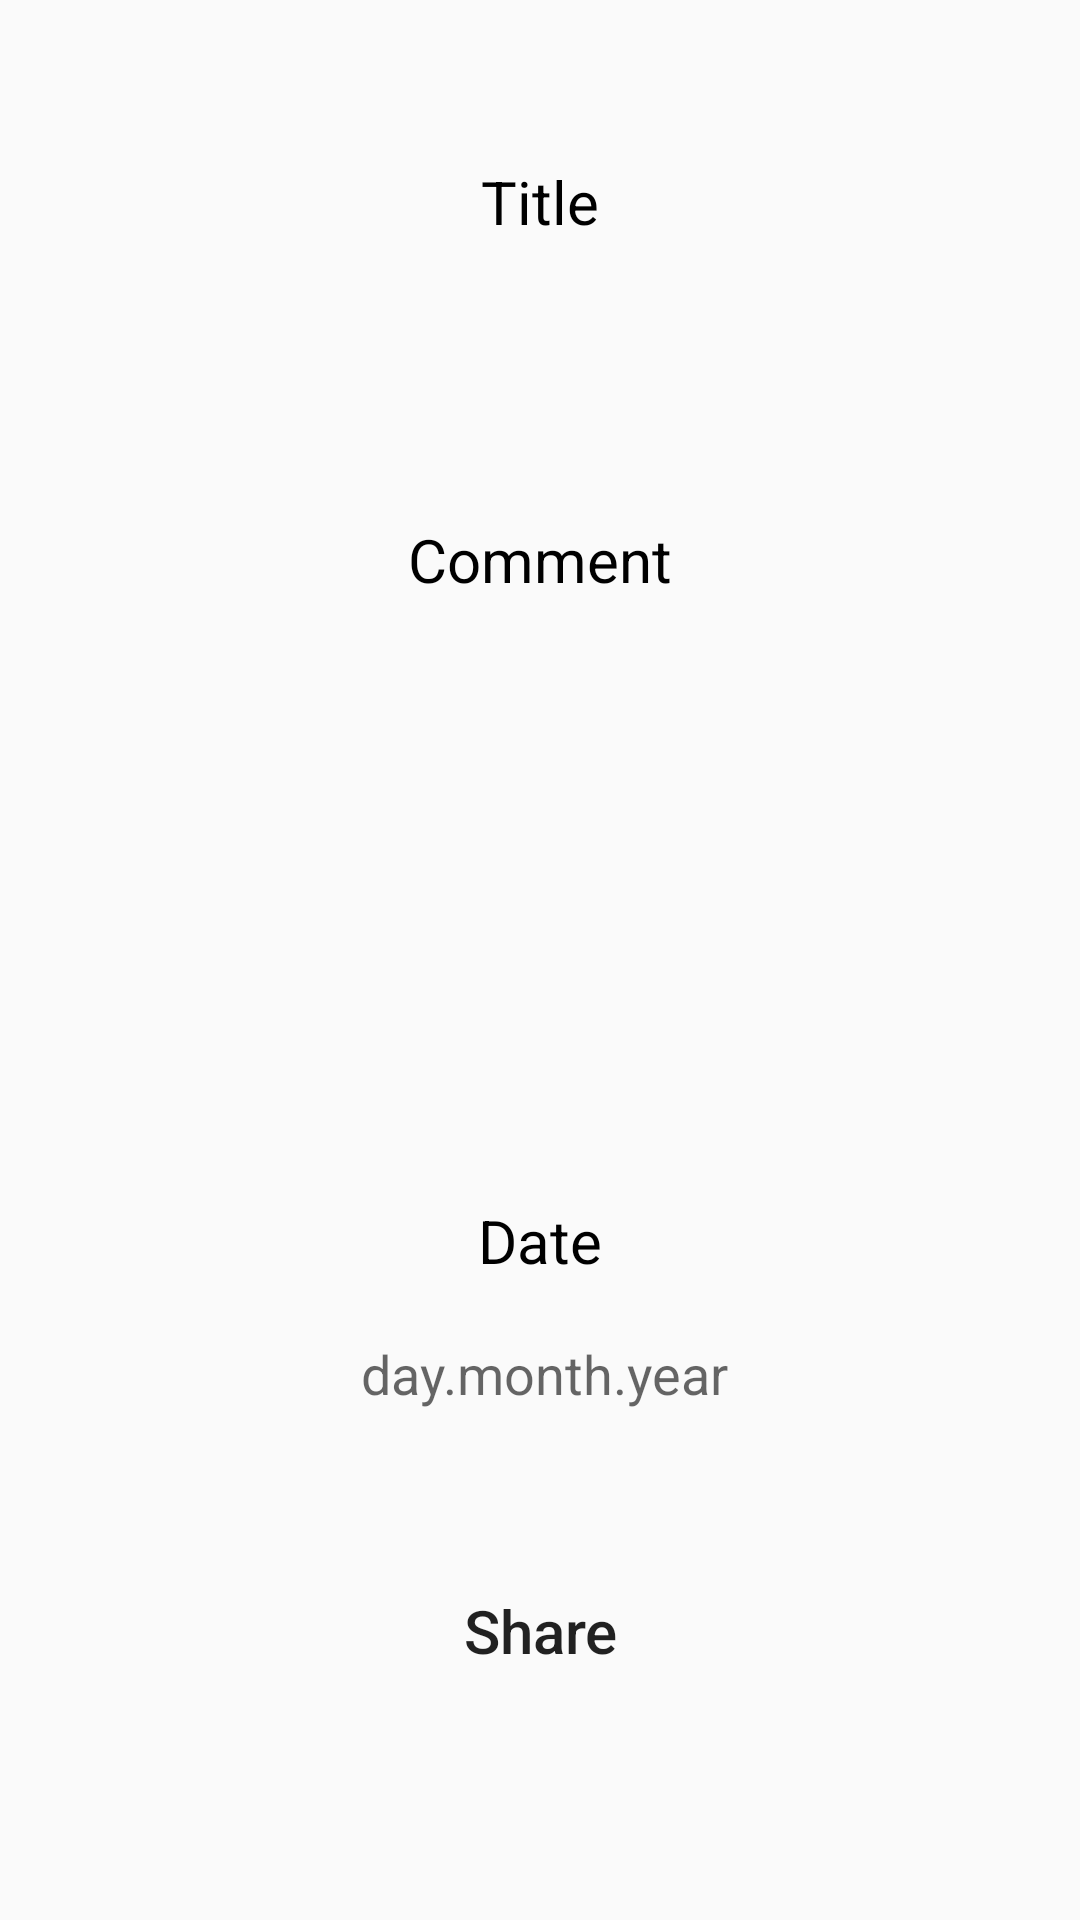

Produce the Android XML layout that renders to this screen, including the resource entries it uses.
<!-- AndroidManifest.xml: application theme Theme.App_2 -->
<!-- res/layout/activity_share_post.xml -->
<?xml version="1.0" encoding="utf-8"?>
<androidx.constraintlayout.widget.ConstraintLayout xmlns:android="http://schemas.android.com/apk/res/android"
    xmlns:app="http://schemas.android.com/apk/res-auto"
    xmlns:tools="http://schemas.android.com/tools"
    android:layout_width="match_parent"
    android:layout_height="match_parent"
    tools:context=".SharePostActivity">

    <TextView
        android:id="@+id/name_sharePost"
        android:layout_width="57dp"
        android:layout_height="30dp"
        android:visibility="invisible"
        app:layout_constraintBottom_toBottomOf="parent"
        app:layout_constraintEnd_toEndOf="parent"
        app:layout_constraintHorizontal_bias="0.307"
        app:layout_constraintStart_toStartOf="parent"
        app:layout_constraintTop_toTopOf="parent"
        app:layout_constraintVertical_bias="0.022" />

    <TextView
        android:id="@+id/image_sharePost"
        android:layout_width="57dp"
        android:layout_height="30dp"
        android:visibility="invisible"
        app:layout_constraintBottom_toBottomOf="parent"
        app:layout_constraintEnd_toEndOf="parent"
        app:layout_constraintHorizontal_bias="0.045"
        app:layout_constraintStart_toStartOf="parent"
        app:layout_constraintTop_toTopOf="parent"
        app:layout_constraintVertical_bias="0.022" />

    <TextView
        android:id="@+id/textDate_sharePost"
        android:layout_width="173dp"
        android:layout_height="31dp"
        android:text="Date"
        android:textAlignment="center"
        android:textColor="@color/black"
        android:textSize="20sp"
        app:layout_constraintBottom_toBottomOf="parent"
        app:layout_constraintEnd_toEndOf="parent"
        app:layout_constraintStart_toStartOf="parent"
        app:layout_constraintTop_toTopOf="parent"
        app:layout_constraintVertical_bias="0.657"
        android:background="@drawable/edittext_border" />

    <TextView
        android:id="@+id/textComment_sharePost"
        android:layout_width="173dp"
        android:layout_height="31dp"
        android:text="Comment"
        android:textAlignment="center"
        android:textColor="@color/black"
        android:textSize="20sp"
        app:layout_constraintBottom_toBottomOf="parent"
        app:layout_constraintEnd_toEndOf="parent"
        app:layout_constraintStart_toStartOf="parent"
        app:layout_constraintTop_toTopOf="parent"
        app:layout_constraintVertical_bias="0.284"
        android:background="@drawable/edittext_border" />

    <EditText
        android:id="@+id/date_sharePost"
        android:layout_width="374dp"
        android:layout_height="49dp"
        android:background="@drawable/edittext_border"
        android:ems="10"
        android:hint="day.month.year"
        android:inputType="textPersonName"
        android:textAlignment="center"
        app:layout_constraintBottom_toBottomOf="parent"
        app:layout_constraintEnd_toEndOf="parent"
        app:layout_constraintHorizontal_bias="0.432"
        app:layout_constraintStart_toStartOf="parent"
        app:layout_constraintTop_toTopOf="parent"
        app:layout_constraintVertical_bias="0.733" />

    <EditText
        android:id="@+id/comment_sharePost"
        android:layout_width="371dp"
        android:layout_height="180dp"
        android:ems="10"
        android:inputType="textPersonName"
        android:textAlignment="textStart"
        app:layout_constraintBottom_toBottomOf="parent"
        app:layout_constraintEnd_toEndOf="parent"
        app:layout_constraintHorizontal_bias="0.475"
        app:layout_constraintStart_toStartOf="parent"
        app:layout_constraintTop_toTopOf="parent"
        app:layout_constraintVertical_bias="0.439"
        android:background="@drawable/edittext_border" />

    <Button
        android:id="@+id/share_sharePost"
        android:layout_width="143dp"
        android:layout_height="62dp"
        android:text="Share"
        android:textAllCaps="false"
        android:textSize="20sp"
        app:layout_constraintBottom_toBottomOf="parent"
        app:layout_constraintEnd_toEndOf="parent"
        app:layout_constraintStart_toStartOf="parent"
        app:layout_constraintTop_toTopOf="parent"
        app:layout_constraintVertical_bias="0.887"
        android:background="@drawable/edittext_border" />

    <EditText
        android:id="@+id/title_sharePost"
        android:layout_width="374dp"
        android:layout_height="53dp"
        android:ems="10"
        android:inputType="textPersonName"
        android:textAlignment="textStart"
        app:layout_constraintBottom_toBottomOf="parent"
        app:layout_constraintEnd_toEndOf="parent"
        app:layout_constraintHorizontal_bias="0.432"
        app:layout_constraintStart_toStartOf="parent"
        app:layout_constraintTop_toTopOf="parent"
        app:layout_constraintVertical_bias="0.154"
        android:background="@drawable/edittext_border" />

    <TextView
        android:id="@+id/textTitle_sharePost"
        android:layout_width="173dp"
        android:layout_height="31dp"
        android:text="Title"
        android:textAlignment="center"
        android:textColor="@color/black"
        android:textSize="20sp"
        app:layout_constraintBottom_toBottomOf="parent"
        app:layout_constraintEnd_toEndOf="parent"
        app:layout_constraintStart_toStartOf="parent"
        app:layout_constraintTop_toTopOf="parent"
        app:layout_constraintVertical_bias="0.088"
        android:background="@drawable/edittext_border" />

    <TextView
        android:id="@+id/postNumber"
        android:layout_width="57dp"
        android:layout_height="30dp"
        android:visibility="invisible"
        app:layout_constraintBottom_toBottomOf="parent"
        app:layout_constraintEnd_toEndOf="parent"
        app:layout_constraintHorizontal_bias="0.924"
        app:layout_constraintStart_toStartOf="parent"
        app:layout_constraintTop_toTopOf="parent"
        app:layout_constraintVertical_bias="0.022" />

</androidx.constraintlayout.widget.ConstraintLayout>
<!-- resources referenced by this layout -->
<resources>
  <style name="Theme.App_2" parent="Theme.AppCompat.Light.DarkActionBar">
          
          <item name="colorPrimary">@color/purple_500</item>
          <item name="colorPrimaryDark">@color/purple_700</item>
          <item name="colorAccent">@color/teal_200</item>
          
      </style>
  <!-- not gathered from this repository: default colours our renderer supplied (Android Studio template values) -->
  <color name="purple_500">#FF6200EE</color>
  <color name="purple_700">#FF3700B3</color>
  <color name="teal_200">#FF03DAC5</color>
  <color name="black">#FF000000</color>
</resources>
